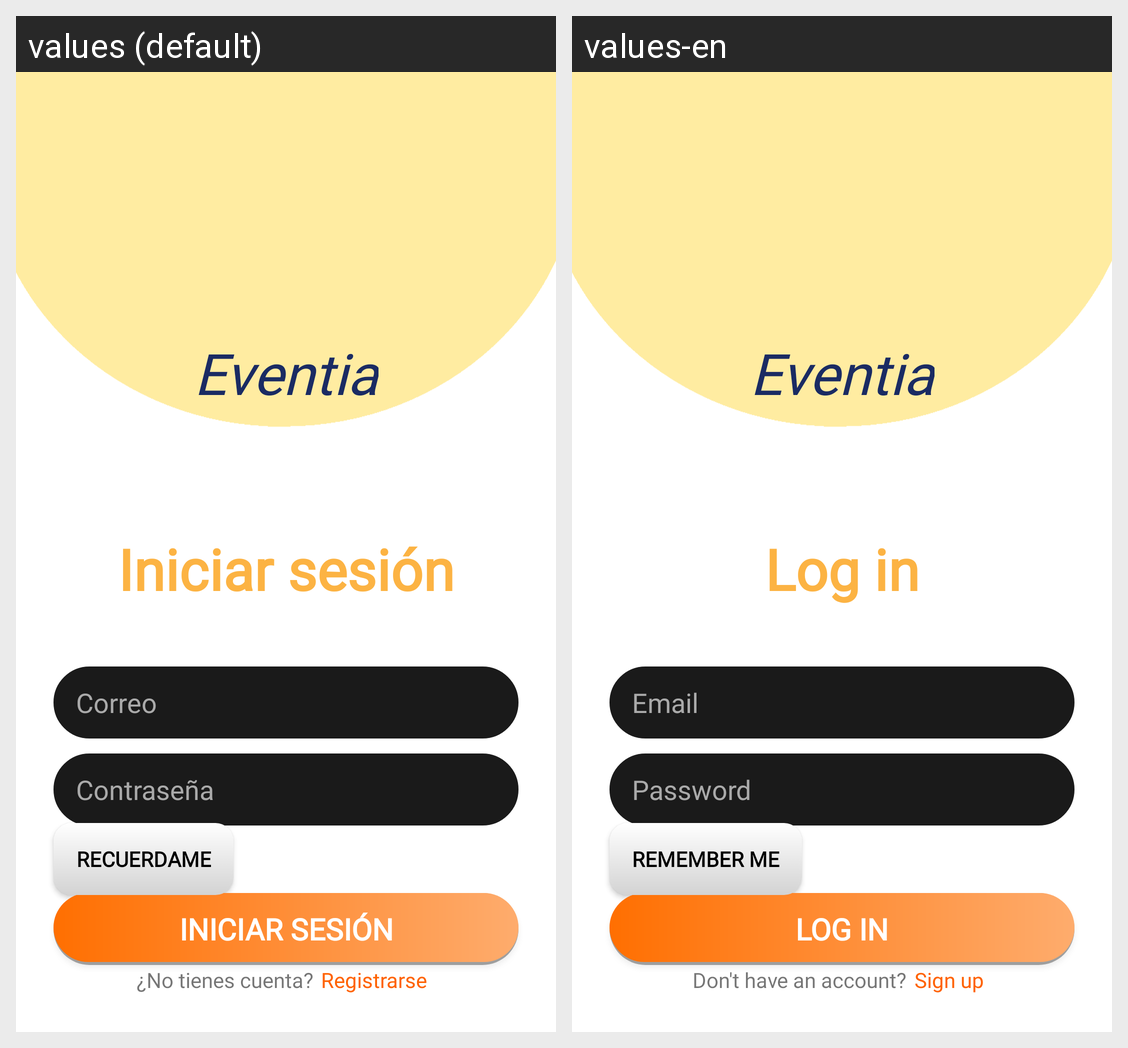

Strings drawn on this Android screen and how each of the app's shown locales translates them:
Android screen res/layout/activity_login.xml rendered under 2 locales, left to right: values (default), values-en. Device: Nexus 5 (rendered at 1080×1920; each locale shown at half size, 540×960, under a caption strip naming it); theme Theme.AppCompat.Light.NoActionBar.
Strings drawn on this screen, with the default value and each locale's value (text and hints the layout hard-codes, and strings that could not be matched under every locale, appear in the picture but are not listed):

app_name
  values: Eventia
  values-en: Eventia

login
  values: Iniciar sesión
  values-en: Log in

email
  values: Correo
  values-en: Email

password
  values: Contraseña
  values-en: Password

rememberme
  values: Recuerdame
  values-en: Remember me

signupText
  values: ¿No tienes cuenta?
  values-en: Don't have an account?

signup
  values: Registrarse
  values-en: Sign up
